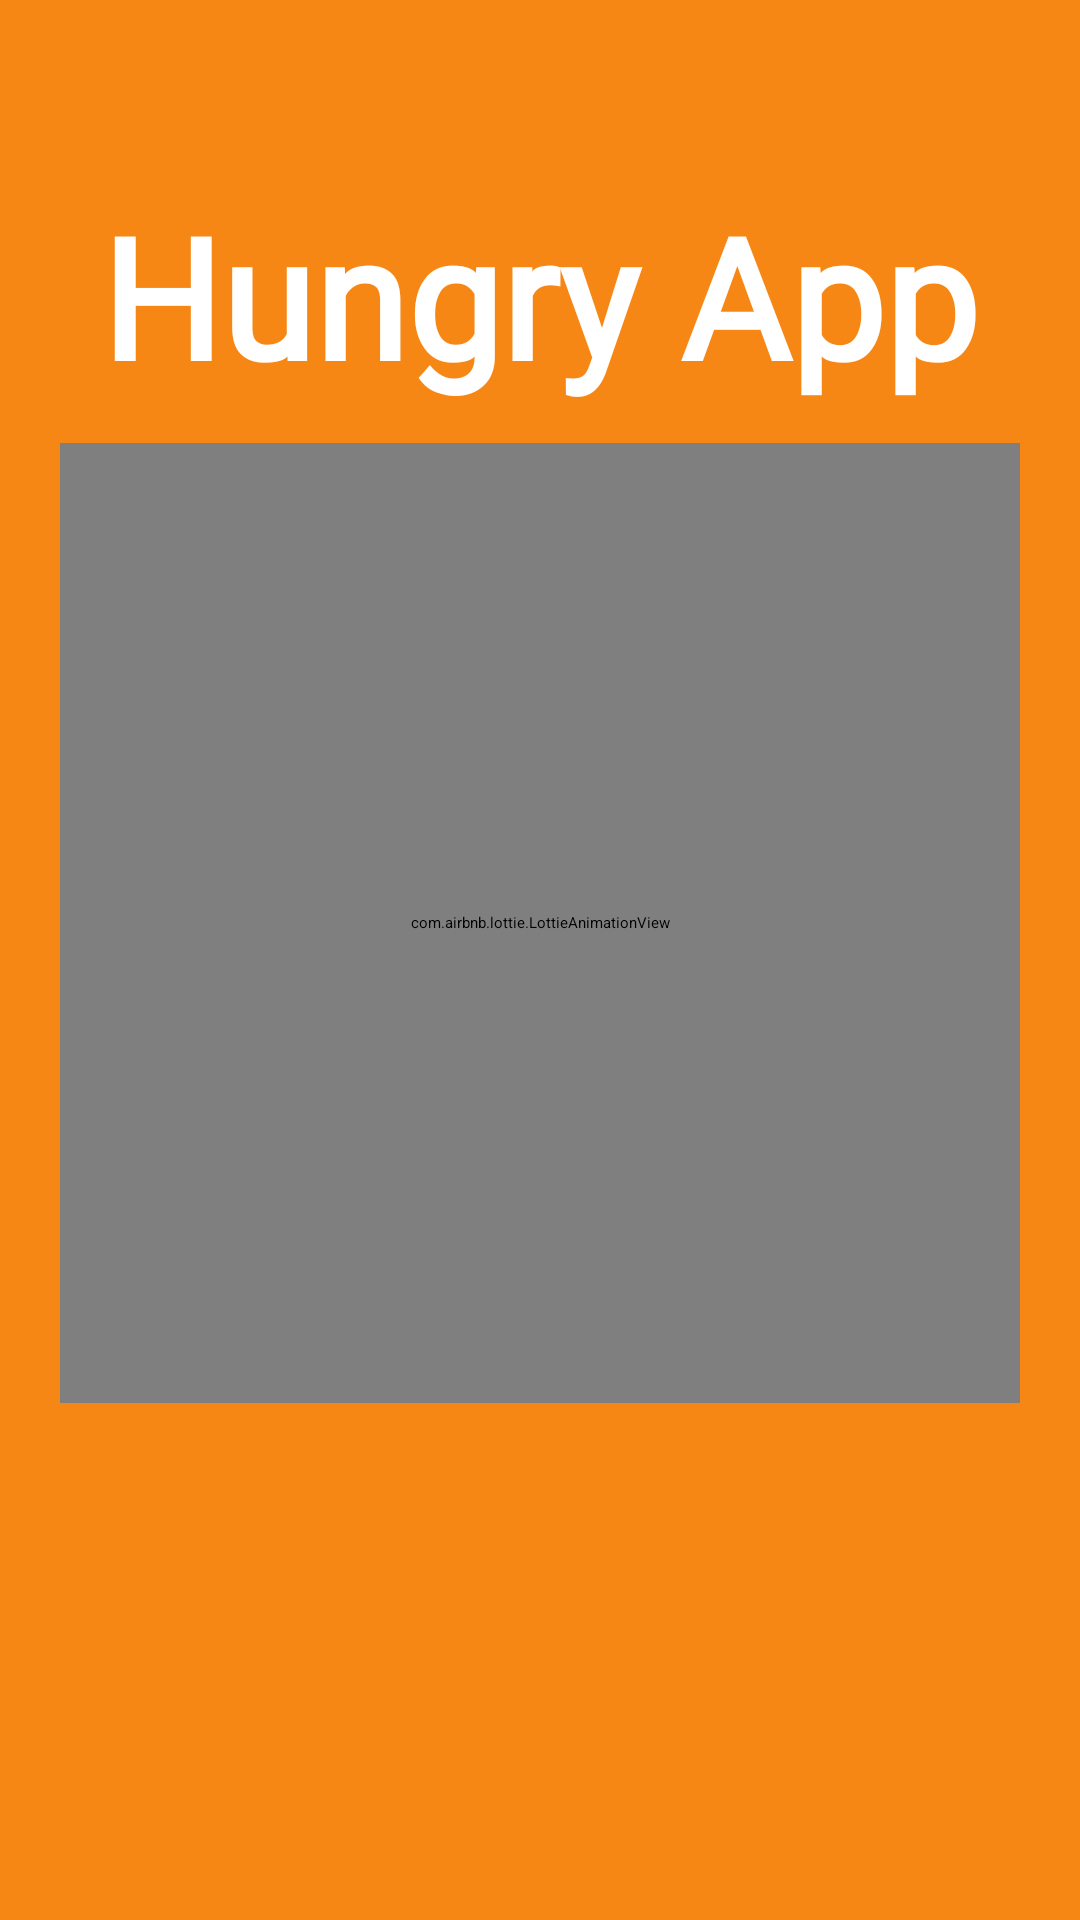

This screen was rendered from an Android layout file. Write that file and the resources it references.
<!-- AndroidManifest.xml: application theme Theme.HungryApp -->
<!-- res/layout/fragment_splash.xml -->
<?xml version="1.0" encoding="utf-8"?>
<androidx.constraintlayout.widget.ConstraintLayout
    xmlns:android="http://schemas.android.com/apk/res/android"
    xmlns:tools="http://schemas.android.com/tools"
    android:layout_width="match_parent"
    android:layout_height="match_parent"
    android:background="@color/orange_secondary"
    xmlns:app="http://schemas.android.com/apk/res-auto"
    tools:context=".ui.splash.SplashFragment">


    <com.airbnb.lottie.LottieAnimationView
            android:id="@+id/animationOnboarding1"
            android:layout_width="320dp"
            android:layout_height="320dp"
            app:lottie_rawRes="@raw/splash_animation"
            app:lottie_autoPlay="true"
            app:lottie_loop="true"
            app:layout_constraintBottom_toBottomOf="parent"
            app:layout_constraintTop_toTopOf="parent"
            app:layout_constraintStart_toStartOf="parent"
            app:layout_constraintVertical_bias="0.461"
            app:layout_constraintEnd_toEndOf="parent"
            app:layout_constraintHorizontal_bias="0.496" />

    <TextView
            android:id="@+id/textView5"
            android:layout_width="wrap_content"
            android:layout_height="wrap_content"
            android:text="@string/app_name"
            android:textColor="@color/white"
            android:textSize="56sp"
            android:textStyle="bold"
            app:layout_constraintEnd_toEndOf="parent"
            app:layout_constraintStart_toStartOf="parent"
            app:layout_constraintTop_toTopOf="parent"
            app:layout_constraintBottom_toTopOf="@+id/animationOnboarding1"
            app:layout_constraintVertical_bias="0.837"
            android:fontFamily="@font/catamaran_medium" />

    <ProgressBar
            android:layout_width="wrap_content"
            android:layout_height="wrap_content"
            android:indeterminateTint="@color/white"
            app:layout_constraintBottom_toBottomOf="parent"
            app:layout_constraintEnd_toEndOf="parent"
            app:layout_constraintHorizontal_bias="0.498"
            app:layout_constraintStart_toStartOf="parent"
            app:layout_constraintTop_toBottomOf="@+id/animationOnboarding1"
            app:layout_constraintVertical_bias="0.706" />

</androidx.constraintlayout.widget.ConstraintLayout>
<!-- resources referenced by this layout -->
<resources>
  <color name="orange_secondary">#F68715</color>
  <color name="white">#FFFFFFFF</color>
  <string name="app_name">Hungry App</string>
  <style name="Theme.HungryApp" parent="Theme.MaterialComponents.DayNight.NoActionBar">
          
          <item name="colorPrimary">@color/purple_500</item>
          <item name="colorPrimaryVariant">@color/orange_secondary</item>
          <item name="colorOnPrimary">@color/white</item>
          
          <item name="colorSecondary">@color/teal_200</item>
          <item name="colorSecondaryVariant">@color/teal_700</item>
          <item name="colorOnSecondary">@color/black</item>
          
          <item name="android:statusBarColor" tools:targetApi="l">?attr/colorPrimaryVariant</item>
  
          
          <item name="android:colorControlActivated">@color/button_ice_blue</item>
      </style>
  <color name="purple_500">#FF6200EE</color>
  <color name="teal_200">#FF03DAC5</color>
  <color name="teal_700">#FF018786</color>
  <color name="black">#FF000000</color>
  <color name="button_ice_blue">#7597A8</color>
</resources>
